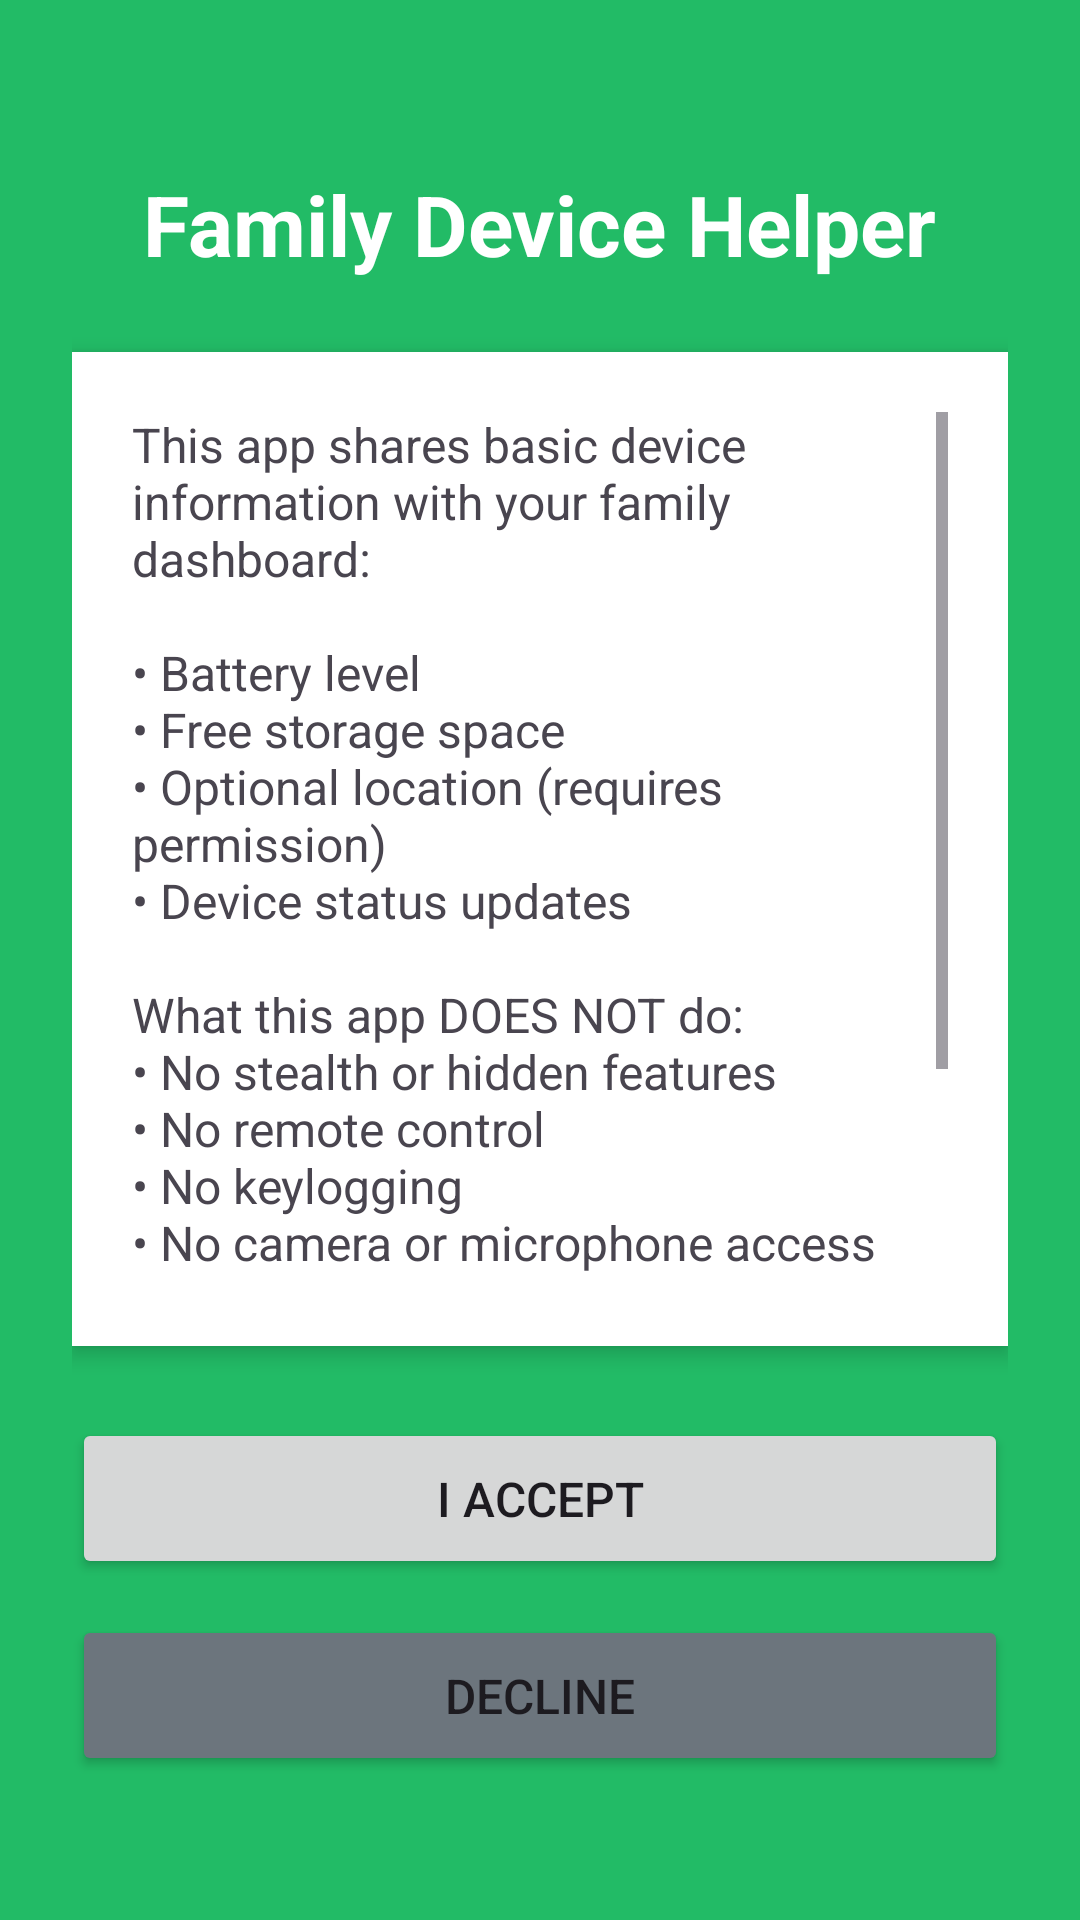

Layout XML and referenced resources for this Android screen:
<!-- AndroidManifest.xml: activity theme Theme.PhoneMonitor.NoActionBar -->
<!-- res/layout/activity_consent.xml -->
<?xml version="1.0" encoding="utf-8"?>
<androidx.constraintlayout.widget.ConstraintLayout xmlns:android="http://schemas.android.com/apk/res/android"
    xmlns:app="http://schemas.android.com/apk/res-auto"
    android:layout_width="match_parent"
    android:layout_height="match_parent"
    android:padding="24dp"
    android:background="#22bb66">

    <TextView
        android:id="@+id/titleText"
        android:layout_width="wrap_content"
        android:layout_height="wrap_content"
        android:text="@string/consent_title"
        android:textSize="28sp"
        android:textStyle="bold"
        android:textColor="#ffffff"
        app:layout_constraintTop_toTopOf="parent"
        app:layout_constraintStart_toStartOf="parent"
        app:layout_constraintEnd_toEndOf="parent"
        android:layout_marginTop="32dp"/>

    <ScrollView
        android:id="@+id/scrollView"
        android:layout_width="0dp"
        android:layout_height="0dp"
        android:background="#ffffff"
        android:padding="20dp"
        android:layout_marginTop="24dp"
        android:layout_marginBottom="24dp"
        android:elevation="4dp"
        app:layout_constraintTop_toBottomOf="@id/titleText"
        app:layout_constraintBottom_toTopOf="@id/acceptButton"
        app:layout_constraintStart_toStartOf="parent"
        app:layout_constraintEnd_toEndOf="parent">

        <TextView
            android:layout_width="match_parent"
            android:layout_height="wrap_content"
            android:text="@string/consent_message"
            android:textSize="16sp"
            android:lineSpacing="8dp"/>

    </ScrollView>

    <Button
        android:id="@+id/acceptButton"
        android:layout_width="0dp"
        android:layout_height="wrap_content"
        android:text="@string/consent_accept"
        android:textSize="16sp"
        android:padding="16dp"
        app:layout_constraintBottom_toTopOf="@id/declineButton"
        app:layout_constraintStart_toStartOf="parent"
        app:layout_constraintEnd_toEndOf="parent"
        android:layout_marginBottom="12dp"/>

    <Button
        android:id="@+id/declineButton"
        android:layout_width="0dp"
        android:layout_height="wrap_content"
        android:text="@string/consent_decline"
        android:textSize="16sp"
        android:padding="16dp"
        android:backgroundTint="#6c757d"
        app:layout_constraintBottom_toBottomOf="parent"
        app:layout_constraintStart_toStartOf="parent"
        app:layout_constraintEnd_toEndOf="parent"
        android:layout_marginBottom="24dp"/>

</androidx.constraintlayout.widget.ConstraintLayout>
<!-- resources referenced by this layout -->
<resources>
  <string name="consent_accept">I Accept</string>
  <string name="consent_decline">Decline</string>
  <string name="consent_message">This app shares basic device information with your family dashboard:\n\n• Battery level\n• Free storage space\n• Optional location (requires permission)\n• Device status updates\n\nWhat this app DOES NOT do:\n• No stealth or hidden features\n• No remote control\n• No keylogging\n• No camera or microphone access\n\nYou will always see a notification when sharing is active. You can uninstall or stop sharing at any time.\n\nBy proceeding, you give explicit consent to share this information.</string>
  <string name="consent_title">Family Device Helper</string>
  <style name="Theme.PhoneMonitor.NoActionBar" parent="Theme.PhoneMonitor">
          <item name="windowActionBar">false</item>
          <item name="windowNoTitle">true</item>
      </style>
  <style name="Theme.PhoneMonitor" parent="Theme.Material3.Light.NoActionBar">
          <item name="colorPrimary">#22bb66</item>
          <item name="colorPrimaryVariant">#1a9950</item>
          <item name="colorOnPrimary">#ffffff</item>
          <item name="colorSecondary">#6c757d</item>
          <item name="colorSecondaryVariant">#5a6268</item>
          <item name="colorOnSecondary">#ffffff</item>
      </style>
</resources>
